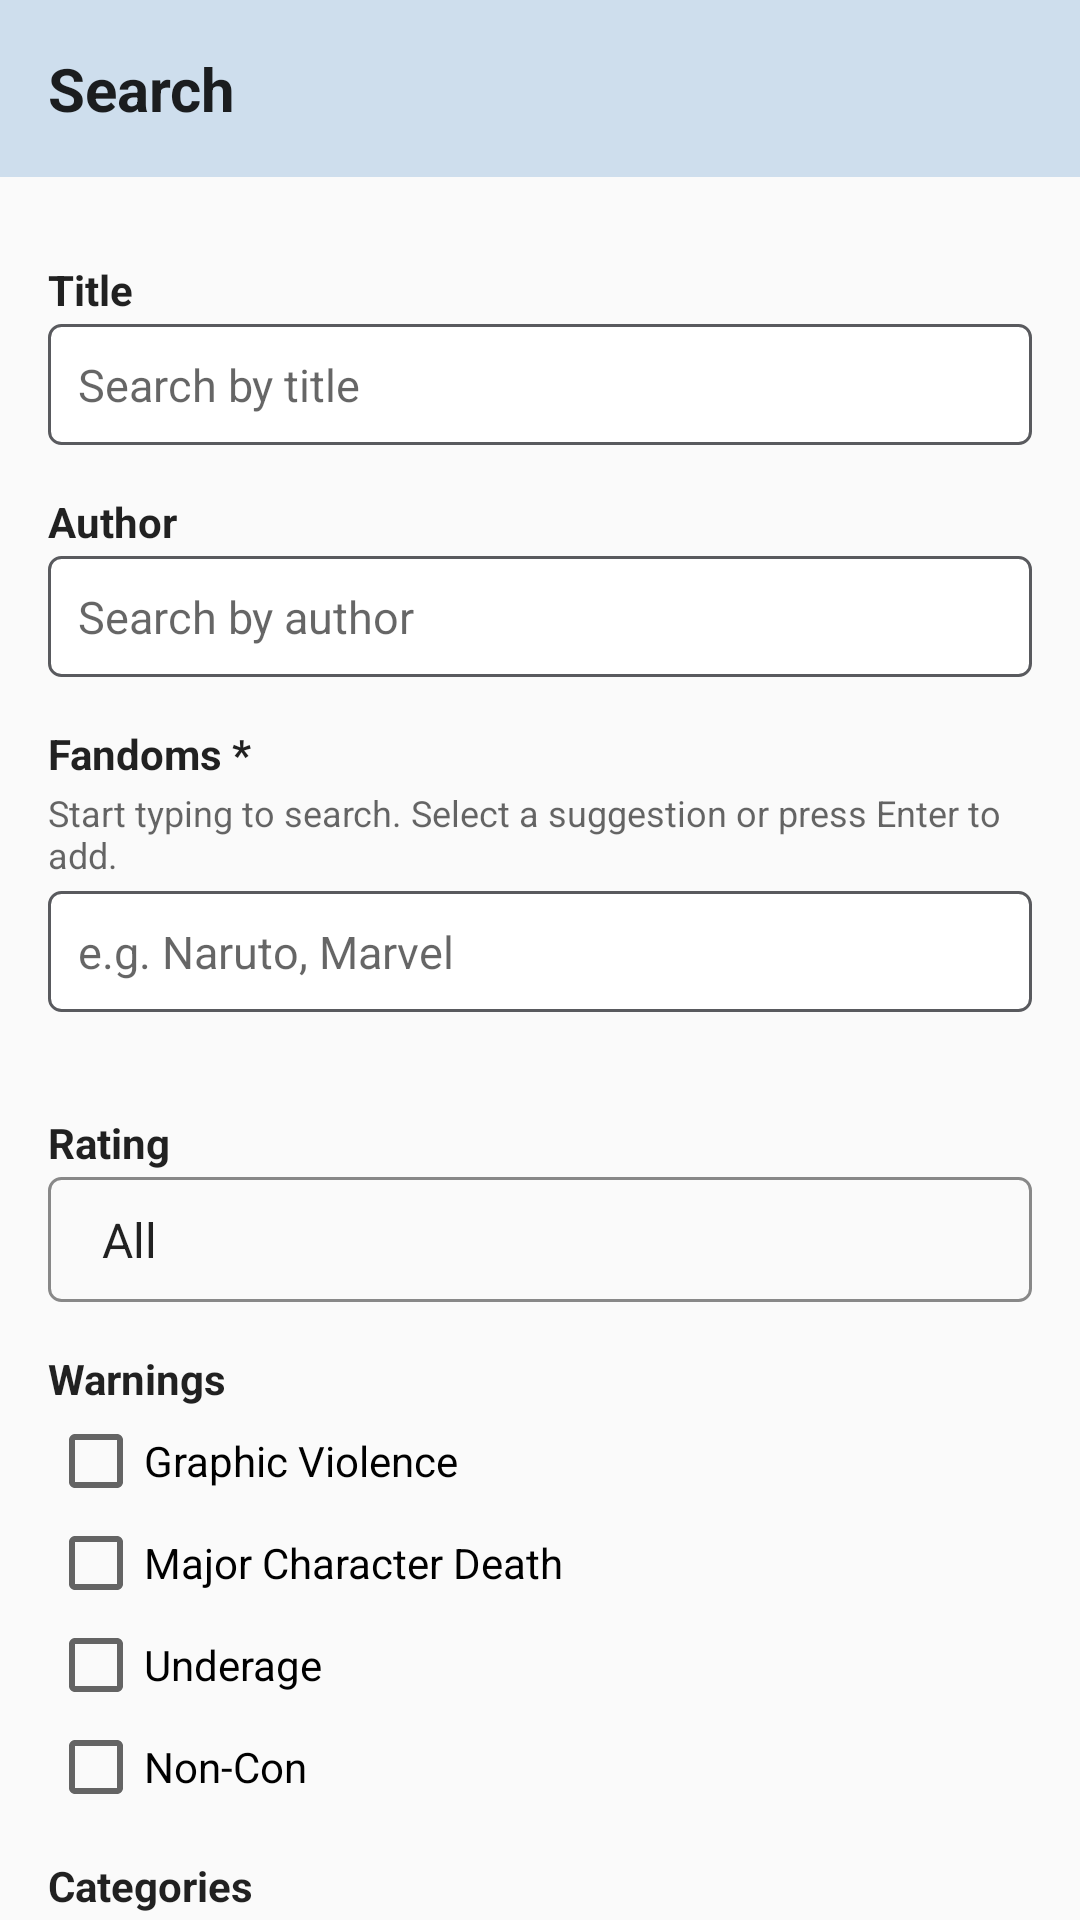

The Android layout XML behind this screen, and the referenced resources:
<!-- AndroidManifest.xml: application theme Theme.Water -->
<!-- res/layout/fragment_search.xml -->
<?xml version="1.0" encoding="utf-8"?>
<ScrollView xmlns:android="http://schemas.android.com/apk/res/android"
    android:layout_width="match_parent"
    android:layout_height="match_parent"
    android:fillViewport="true"
    android:background="?android:attr/colorBackground"
    android:scrollbars="none"
    android:padding="0dp">

    
    <LinearLayout
        android:layout_width="match_parent"
        android:layout_height="wrap_content"
        android:orientation="vertical">

        
        <TextView
            android:layout_width="match_parent"
            android:layout_height="wrap_content"
            android:text="Search"
            android:textSize="20sp"
            android:textStyle="bold"
            android:textColor="?android:attr/textColorPrimary"
            android:background="@color/light_blue"
            android:padding="16dp" />

        
        <LinearLayout
            android:layout_width="match_parent"
            android:layout_height="wrap_content"
            android:orientation="vertical"
            android:padding="16dp">

            
            <TextView style="@style/FieldLabel" android:text="Title" />
            <EditText
                android:id="@+id/etSearchTitle"
                style="@style/EditText"
                android:hint="Search by title" />

            
            <TextView style="@style/FieldLabel" android:text="Author" />
            <EditText
                android:id="@+id/etSearchAuthor"
                style="@style/EditText"
                android:hint="Search by author" />

            
            <TextView
                style="@style/FieldLabel"
                android:text="Fandoms *" />
            <TextView
                style="@style/FieldHint"
                android:text="Start typing to search. Select a suggestion or press Enter to add." />
            <AutoCompleteTextView
                android:id="@+id/actvFandoms"
                style="@style/EditText"
                android:hint="e.g. Naruto, Marvel" />

            
            <com.google.android.material.chip.ChipGroup
                android:id="@+id/chipGroupFandoms"
                android:layout_width="match_parent"
                android:layout_height="wrap_content"
                android:layout_marginTop="6dp"
                android:layout_marginBottom="12dp" />

            
            <TextView style="@style/FieldLabel" android:text="Rating" />
            <Spinner
                android:id="@+id/spinnerSearchRating"
                style="@style/Spinner"
                android:entries="@array/search_rating_options" />

            
            <TextView style="@style/FieldLabel" android:text="Warnings" />
            <CheckBox android:id="@+id/cbWarnViolence"
                style="@style/CheckBox"
                android:text="Graphic Violence" />
            <CheckBox android:id="@+id/cbWarnDeath"
                style="@style/CheckBox"
                android:text="Major Character Death" />
            <CheckBox android:id="@+id/cbWarnUnderage"
                style="@style/CheckBox"
                android:text="Underage" />
            <CheckBox android:id="@+id/cbWarnNonCon"
                style="@style/CheckBox"
                android:text="Non-Con" />

            
            <TextView style="@style/FieldLabel" android:text="Categories" />
            <CheckBox android:id="@+id/cbCatFF"
                style="@style/CheckBox" android:text="F/F" />
            <CheckBox android:id="@+id/cbCatFM"
                style="@style/CheckBox" android:text="F/M" />
            <CheckBox android:id="@+id/cbCatGen"
                style="@style/CheckBox" android:text="Gen" />
            <CheckBox android:id="@+id/cbCatMM"
                style="@style/CheckBox" android:text="M/M" />
            <CheckBox android:id="@+id/cbCatMulti"
                style="@style/CheckBox" android:text="Multi" />
            <CheckBox android:id="@+id/cbCatOther"
                style="@style/CheckBox" android:text="Other" />

            
            <TextView style="@style/FieldLabel" android:text="Language" />
            <Spinner
                android:id="@+id/spinnerSearchLanguage"
                style="@style/Spinner"
                android:entries="@array/search_language_options" />

            
            <TextView style="@style/FieldLabel" android:text="Characters" />
            <EditText
                android:id="@+id/etSearchCharacters"
                style="@style/EditText"
                android:hint="e.g. Harry Potter" />

            
            <TextView style="@style/FieldLabel" android:text="Relationships" />
            <EditText
                android:id="@+id/etSearchRelationships"
                style="@style/EditText"
                android:hint="e.g. Harry/Draco" />

            
            <TextView style="@style/FieldLabel" android:text="Additional Tags" />
            <EditText
                android:id="@+id/etSearchFreeforms"
                style="@style/EditText"
                android:hint="e.g. Angst, Fluff" />

            
            <TextView style="@style/FieldLabel" android:text="Word Count" />
            <LinearLayout
                android:layout_width="match_parent"
                android:layout_height="wrap_content"
                android:orientation="horizontal">
                <EditText
                    android:id="@+id/etMinWords"
                    style="@style/EditText"
                    android:layout_width="0dp"
                    android:layout_weight="1"
                    android:hint="Min" />
                <EditText
                    android:id="@+id/etMaxWords"
                    style="@style/EditText"
                    android:layout_width="0dp"
                    android:layout_weight="1"
                    android:hint="Max" />
            </LinearLayout>

            
            <Button
                android:id="@+id/btnSearch"
                android:layout_width="match_parent"
                android:layout_height="wrap_content"
                android:text="Search"
                android:textColor="@android:color/white"
                android:backgroundTint="@color/ao3_title"
                android:layout_marginTop="16dp" />

            
            <androidx.recyclerview.widget.RecyclerView
                android:id="@+id/rvSearchResults"
                android:layout_width="match_parent"
                android:layout_height="wrap_content"
                android:nestedScrollingEnabled="false"
                android:layout_marginTop="16dp" />
        </LinearLayout>
    </LinearLayout>
</ScrollView>
<!-- resources referenced by this layout -->
<resources>
  <string-array name="search_language_options">
          <item>All</item>
          <item>English</item>
          <item>Spanish</item>
          <item>French</item>
          <item>German</item>
          <item>Chinese</item>
          <item>Japanese</item>
          <item>Other</item>
      </string-array>
  <string-array name="search_rating_options">
          <item>All</item>
          <item>Not Rated</item>
          <item>General Audiences</item>
          <item>Teen and Up</item>
          <item>Mature</item>
          <item>Explicit</item>
      </string-array>
  <color name="ao3_title">#1A5276</color>
  <color name="light_blue">#cedeed</color>
  <style name="CheckBox">
          <item name="android:layout_width">wrap_content</item>
          <item name="android:layout_height">wrap_content</item>
          <item name="android:textSize">14sp</item>
          <item name="android:layout_marginBottom">2dp</item>
      </style>
  <style name="EditText">
          <item name="android:layout_width">match_parent</item>
          <item name="android:layout_height">wrap_content</item>
          <item name="android:textSize">15sp</item>
          <item name="android:padding">10dp</item>
          <item name="android:background">@drawable/edit_text_border</item>
          <item name="android:layout_marginBottom">4dp</item>
          <item name="android:inputType">text</item>
      </style>
  <style name="FieldHint">
          <item name="android:layout_width">match_parent</item>
          <item name="android:layout_height">wrap_content</item>
          <item name="android:textSize">12sp</item>
          <item name="android:textColor">?android:attr/textColorSecondary</item>
          <item name="android:layout_marginBottom">4dp</item>
      </style>
  <style name="FieldLabel">
          <item name="android:layout_width">wrap_content</item>
          <item name="android:layout_height">wrap_content</item>
          <item name="android:textSize">14sp</item>
          <item name="android:textStyle">bold</item>
          <item name="android:textColor">?android:attr/textColorPrimary</item>
          <item name="android:layout_marginTop">12dp</item>
          <item name="android:layout_marginBottom">2dp</item>
      </style>
  <style name="Spinner">
          <item name="android:layout_width">match_parent</item>
          <item name="android:layout_height">wrap_content</item>
          <item name="android:padding">10dp</item>
          <item name="android:background">@drawable/spinner_background</item>
          <item name="android:layout_marginBottom">4dp</item>
      </style>
  <style name="Theme.Water" parent="Theme.AppCompat.Light.NoActionBar">
          
          <item name="colorPrimary">@color/blue</item>
          <item name="colorPrimaryDark">@color/blue</item>
          <item name="colorAccent">@color/blue</item>
  
  
          
          <item name="colorPrimaryVariant">@color/ao3_title</item>
          <item name="colorOnPrimary">@android:color/white</item>
  
      </style>
  <!-- drawable edit_text_border (drawable) -->
  <?xml version="1.0" encoding="utf-8"?>
  <shape xmlns:android="http://schemas.android.com/apk/res/android">
      <solid android:color="@android:color/white" />
      <stroke
          android:width="1dp"
          android:color="#595a5e" />
      <corners android:radius="4dp" />
  </shape>
  <!-- drawable spinner_background (drawable) -->
  <?xml version="1.0" encoding="utf-8"?>
  <shape xmlns:android="http://schemas.android.com/apk/res/android"
      android:shape="rectangle">
      <solid android:color="?android:attr/colorBackground" />
      <stroke android:width="1dp" android:color="#888888" />
      <corners android:radius="4dp" />
  </shape>
  <color name="blue">#8CA9C4</color>
</resources>
